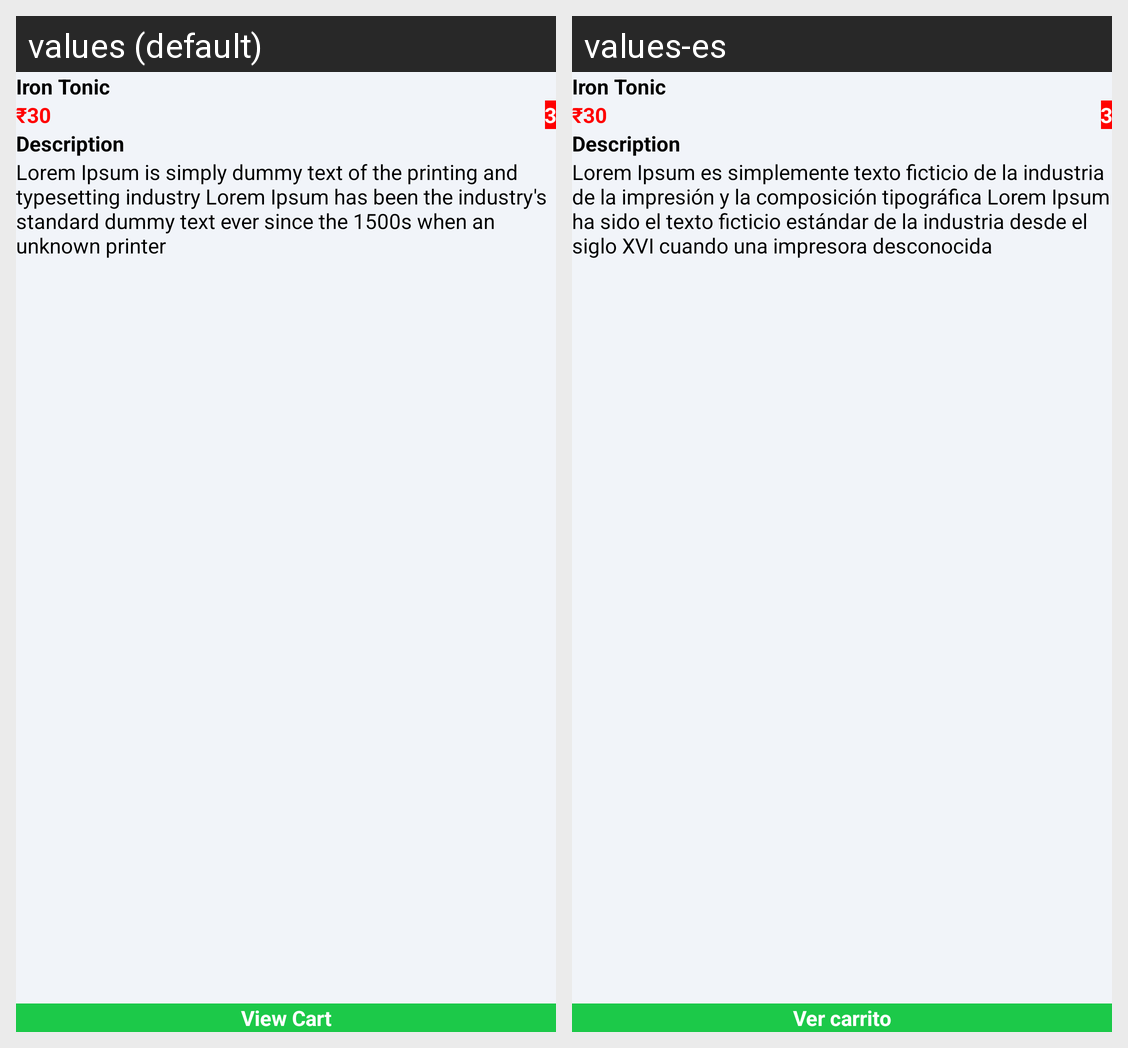

Strings drawn on this Android screen and how each of the app's shown locales translates them:
Android screen res/layout/activity_pharmancy_item_detail.xml rendered under 2 locales, left to right: values (default), values-es. Device: Nexus 5 (rendered at 1080×1920; each locale shown at half size, 540×960, under a caption strip naming it); theme AppTheme.
Strings drawn on this screen, with the default value and each locale's value (text and hints the layout hard-codes, and strings that could not be matched under every locale, appear in the picture but are not listed):

dummy_text
  values: Lorem Ipsum is simply dummy text of the printing and typesetting industry Lorem Ipsum has been the industry's standard dummy text ever since the 1500s when an unknown printer
  values-es: Lorem Ipsum es simplemente texto ficticio de la industria de la impresión y la composición tipográfica Lorem Ipsum ha sido el texto ficticio estándar de la industria desde el siglo XVI cuando una impresora desconocida

view_cart
  values: View Cart
  values-es: Ver carrito
